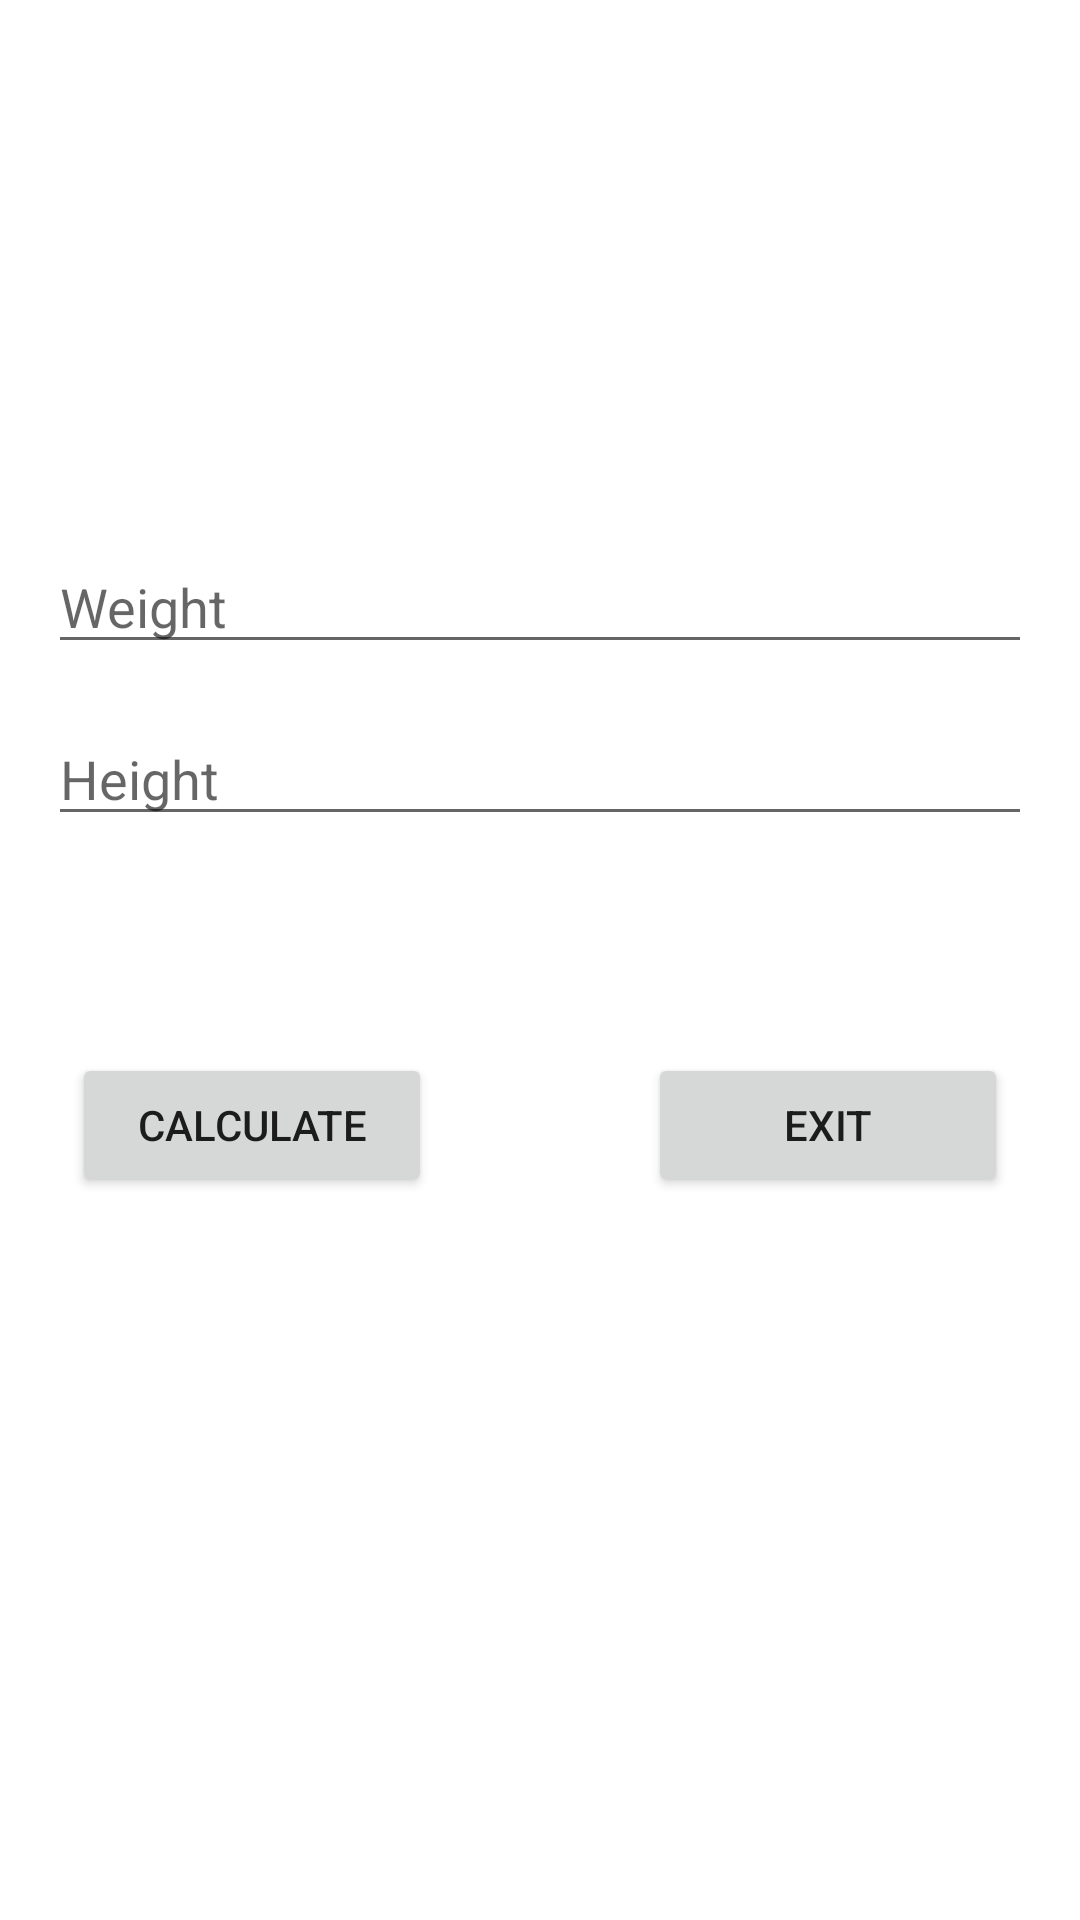

Here is an Android app screen rendered from its layout file. Give the layout XML and the strings, colors and styles it references.
<!-- AndroidManifest.xml: activity theme CalcTheme -->
<!-- res/layout/activity_calc.xml -->
<?xml version="1.0" encoding="utf-8"?>
<androidx.constraintlayout.widget.ConstraintLayout xmlns:android="http://schemas.android.com/apk/res/android"
    xmlns:app="http://schemas.android.com/apk/res-auto"
    xmlns:tools="http://schemas.android.com/tools"
    android:layout_width="match_parent"
    android:layout_height="match_parent"
    tools:context=".CalcActivity">

    <EditText
        android:id="@+id/height_tx"
        android:layout_width="0dp"
        android:layout_height="wrap_content"
        android:layout_marginStart="16dp"
        android:layout_marginTop="16dp"
        android:layout_marginEnd="16dp"
        android:ems="10"
        android:hint="@string/height_hint"
        android:inputType="numberDecimal"
        app:layout_constraintEnd_toEndOf="parent"
        app:layout_constraintStart_toStartOf="parent"
        app:layout_constraintTop_toBottomOf="@+id/weight_tx"
        android:importantForAutofill="no" />

    <EditText
        android:id="@+id/weight_tx"
        android:layout_width="0dp"
        android:layout_height="wrap_content"
        android:layout_marginStart="16dp"
        android:layout_marginTop="180dp"
        android:layout_marginEnd="16dp"
        android:ems="10"
        android:hint="@string/weight_hint"
        android:inputType="numberDecimal"
        app:layout_constraintEnd_toEndOf="parent"
        app:layout_constraintStart_toStartOf="parent"
        app:layout_constraintTop_toTopOf="parent"
        android:importantForAutofill="no" />

    <TextView
        android:id="@+id/result_tx"
        android:layout_width="0dp"
        android:layout_height="wrap_content"
        android:layout_marginStart="16dp"
        android:layout_marginTop="24dp"
        android:layout_marginEnd="16dp"
        android:text="@string/result_text"
        android:textAlignment="center"
        android:textSize="18sp"
        android:textStyle="bold"
        app:layout_constraintEnd_toEndOf="parent"
        app:layout_constraintStart_toStartOf="parent"
        app:layout_constraintTop_toBottomOf="@+id/height_tx" />

    <Button
        android:id="@+id/button"
        android:layout_width="120dp"
        android:layout_height="wrap_content"
        android:layout_marginStart="24dp"
        android:layout_marginTop="24dp"
        android:onClick="calc"
        android:text="@string/bt_calc_text"
        app:layout_constraintStart_toStartOf="parent"
        app:layout_constraintTop_toBottomOf="@+id/result_tx" />

    <Button
        android:id="@+id/btn_exit_calc"
        android:layout_width="120dp"
        android:layout_height="wrap_content"
        android:layout_marginTop="24dp"
        android:layout_marginEnd="24dp"
        android:onClick="exit"
        android:text="@string/bt_exit_text"
        app:layout_constraintEnd_toEndOf="parent"
        app:layout_constraintTop_toBottomOf="@+id/result_tx" />

</androidx.constraintlayout.widget.ConstraintLayout>
<!-- resources referenced by this layout -->
<resources>
  <string name="bt_calc_text">Calculate</string>
  <string name="bt_exit_text">Exit</string>
  <string name="height_hint">Height</string>
  <string name="result_text" />
  <string name="weight_hint">Weight</string>
  <style name="CalcTheme" parent="Theme.MaterialComponents.Light.DarkActionBar">
          
          <item name="colorPrimary">@color/colorPrimary</item>
          <item name="colorPrimaryDark">@color/colorPrimaryDark</item>
          <item name="colorAccent">@color/colorAccent</item>
          <item name="android:navigationBarColor">@color/colorPrimary</item>
      </style>
  <!-- not gathered from this repository: default colours our renderer supplied (Android Studio template values) -->
  <color name="colorPrimary">#FF6200EE</color>
  <color name="colorPrimaryDark">#FF3700B3</color>
  <color name="colorAccent">#FF03DAC5</color>
</resources>
